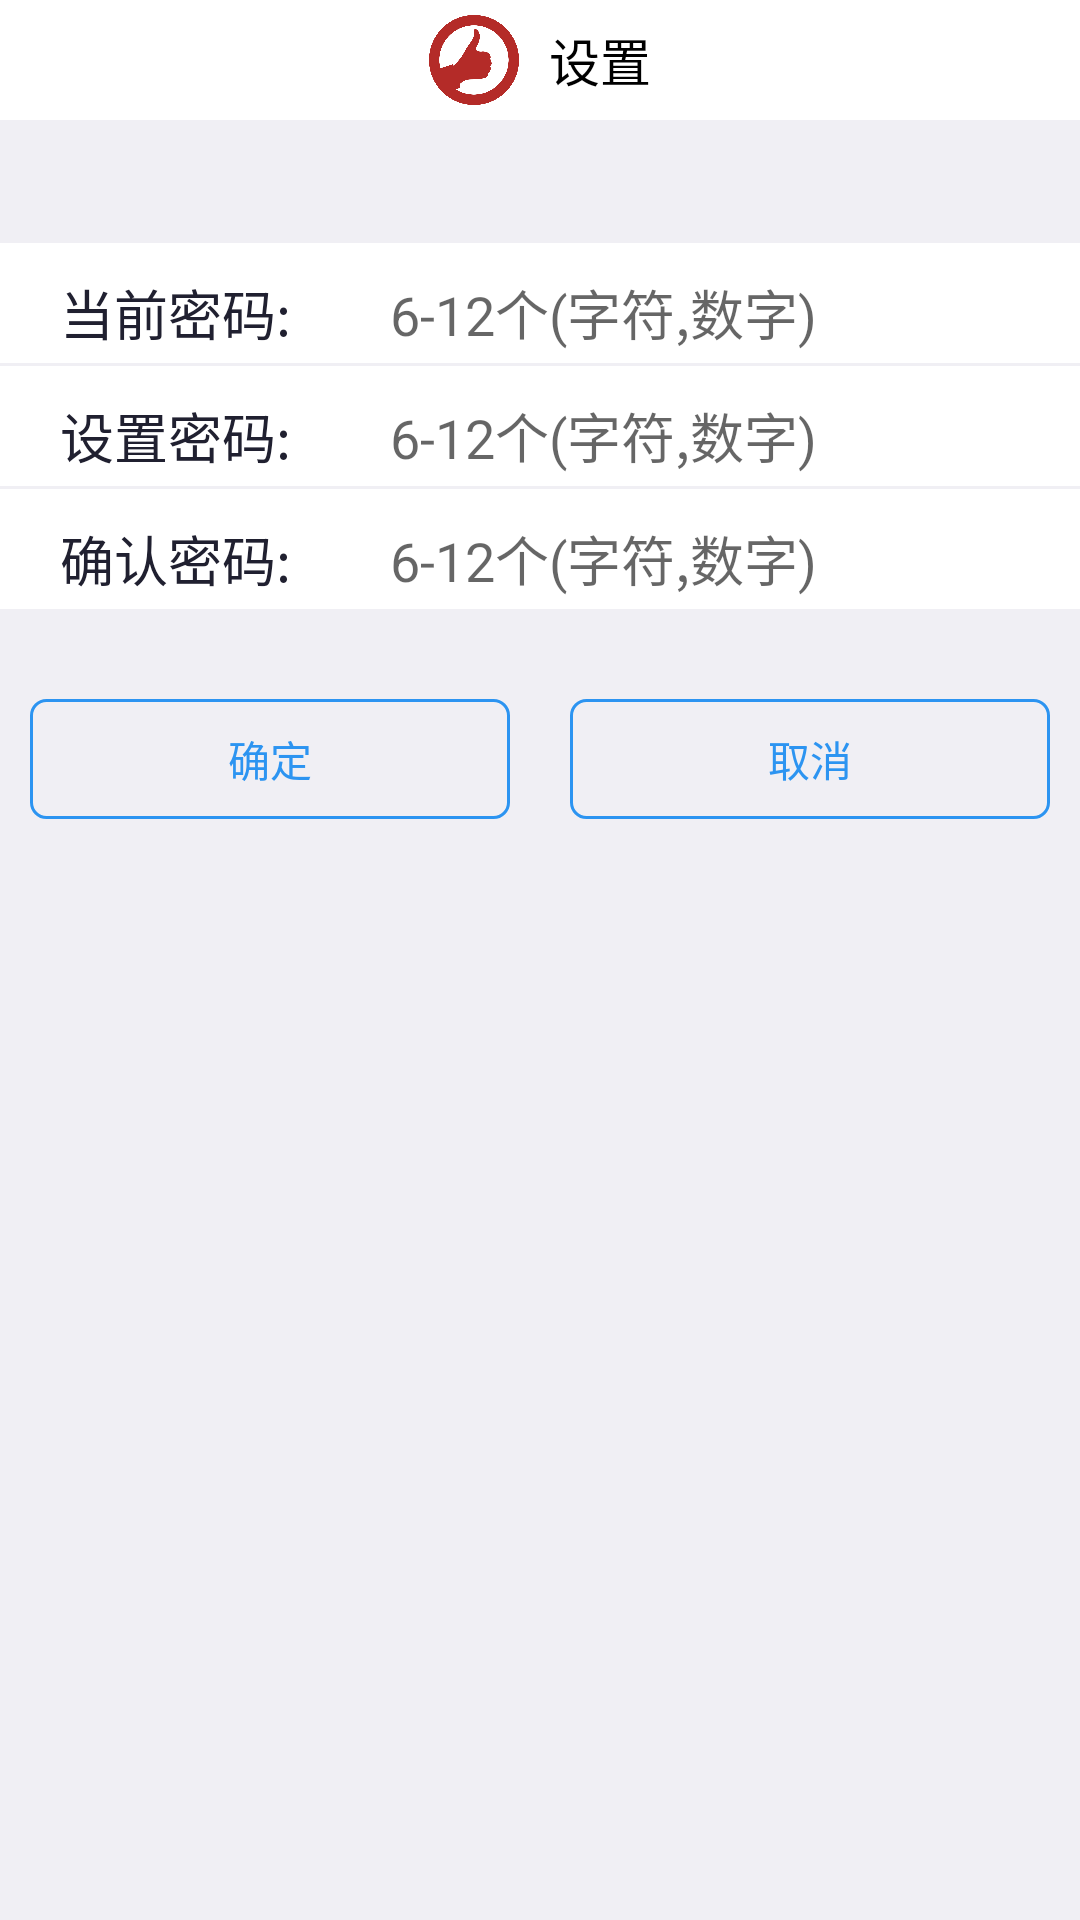

Write the Android layout XML for this screen, with the resource values it uses.
<!-- AndroidManifest.xml: fallback theme Theme.MaterialComponents.DayNight.NoActionBar -->
<!-- res/layout/layout_change_secret.xml -->
<?xml version="1.0" encoding="utf-8"?>
<LinearLayout xmlns:android="http://schemas.android.com/apk/res/android"
              android:orientation="vertical"
              android:layout_width="match_parent"
              android:layout_height="match_parent">

    <include layout="@layout/layout_person_head"/>

    <View android:layout_width="fill_parent"
          android:layout_height="40dp"
          android:background="#F0EFF4"
            />

    <LinearLayout android:layout_width="fill_parent"
                  android:orientation="vertical"
                  android:background="@color/white"
                  android:layout_height="wrap_content">
        <View android:layout_width="fill_parent"
              android:layout_height="1dp"
              android:background="#F0EFF4"
                />

        <RelativeLayout android:layout_width="fill_parent"
                        android:layout_height="40dp">
            <TextView android:layout_width="100dp"
                      android:layout_height="wrap_content"
                      android:text="当前密码:"
                      android:id="@+id/uid"
                      android:textColor="@color/black2"
                      android:layout_marginLeft="20dp"
                      android:layout_marginTop="10dp"
                      android:textSize="18sp"
                    />
            <EditText android:layout_width="match_parent"
                      android:layout_toRightOf="@+id/uid"
                      android:layout_marginLeft="10dp"
                      android:inputType="textPassword"
                      android:background="@null"
                      android:id="@+id/current_secret"
                      android:layout_marginTop="10dp"
                      android:hint="6-12个(字符,数字)"
                      android:layout_height="wrap_content"/>
        </RelativeLayout>


        <View android:layout_width="fill_parent"
              android:layout_height="1dp"
              android:background="#F0EFF4"
                />

        <RelativeLayout android:layout_width="fill_parent"
                        android:layout_height="40dp">
            <TextView android:layout_width="100dp"
                      android:layout_height="wrap_content"
                      android:text="设置密码:"
                      android:id="@+id/uid1"
                      android:textColor="@color/black2"
                      android:layout_marginLeft="20dp"
                      android:layout_marginTop="10dp"
                      android:textSize="18sp"
                    />
            <EditText android:layout_width="match_parent"
                      android:layout_toRightOf="@+id/uid1"
                      android:layout_marginLeft="10dp"
                      android:background="@null"
                      android:id="@+id/new_secret"
                      android:inputType="textPassword"
                      android:layout_marginTop="10dp"
                      android:hint="6-12个(字符,数字)"
                      android:layout_height="wrap_content"/>
        </RelativeLayout>

        <View android:layout_width="fill_parent"
              android:layout_height="1dp"
              android:background="#F0EFF4"
                />

        <RelativeLayout android:layout_width="fill_parent"
                        android:layout_height="40dp">
            <TextView android:layout_width="100dp"
                      android:layout_height="wrap_content"
                      android:text="确认密码:"
                      android:id="@+id/uid2"
                      android:textColor="@color/black2"
                      android:layout_marginLeft="20dp"
                      android:layout_marginTop="10dp"
                      android:textSize="18sp"
                    />
            <EditText android:layout_width="match_parent"
                      android:layout_toRightOf="@+id/uid2"
                      android:layout_marginLeft="10dp"
                      android:background="@null"
                      android:id="@+id/new_secret_again"
                      android:inputType="textPassword"
                      android:layout_marginTop="10dp"
                      android:hint="6-12个(字符,数字)"
                      android:layout_height="wrap_content"/>
        </RelativeLayout>

    </LinearLayout>

    <LinearLayout android:layout_width="fill_parent"
                  android:background="#F0EFF4"
                  android:layout_height="match_parent">

        <Button android:layout_width="0dp"
                android:layout_weight="1"
                style="@style/ButtonStyle"
                android:text="确定"
                android:id="@+id/secret_confirm"
                android:layout_marginTop="30dp"
                android:layout_marginLeft="10dp"
                android:layout_marginRight="10dp"
                android:layout_height="40dp"/>
        <Button android:layout_width="0dp"
                android:layout_weight="1"
                style="@style/ButtonStyle"
                android:text="取消"
                android:id="@+id/secret_cancle"
                android:layout_marginTop="30dp"
                android:layout_marginLeft="10dp"
                android:layout_marginRight="10dp"
                android:layout_height="40dp"/>
    </LinearLayout>

</LinearLayout>
<!-- res/layout/layout_person_head.xml (included above) -->
<?xml version="1.0" encoding="utf-8"?>
<RelativeLayout xmlns:android="http://schemas.android.com/apk/res/android"
                android:layout_width="fill_parent"
                android:layout_height="40dp"
                android:background="@color/white"
                android:orientation="horizontal">
    <LinearLayout android:layout_width="wrap_content"
                  android:id="@+id/top_left_ly"
                  android:visibility="invisible"
                  android:paddingLeft="15dp"
                  android:paddingRight="15dp"
                  android:layout_height="fill_parent">
        <ImageView
                android:id="@+id/top_left_iv"
                android:layout_width="wrap_content"
                android:layout_height="fill_parent"
                android:contentDescription="@string/app_name"
               />// android:src="@drawable/top_back"
                />
        <View android:layout_width="1dp"
              android:layout_marginLeft="10dp"
              android:layout_marginTop="5dp"
              android:background="@color/gray2"
              android:layout_height="30dp"/>

    </LinearLayout>

    <LinearLayout
            android:id="@+id/top_center_ly"
            android:layout_centerInParent="true"
            android:layout_margin="5dp"
            android:layout_width="wrap_content"
            android:layout_height="fill_parent"
            android:visibility="visible">

        <ImageView
                android:layout_width="30dp"
                android:layout_height="30dp"
                android:layout_gravity="center"
                android:src="@drawable/logo"
                android:id="@+id/top_center_iv"
                android:layout_marginRight="10dp"
                android:visibility="visible"/>

        <TextView
                android:id="@+id/top_center_tv"
                android:layout_width="wrap_content"
                android:layout_height="match_parent"
                android:gravity="center"
                android:text="设置"
                android:textColor="@android:color/black"
                android:textSize="17sp"
                android:visibility="visible"/>
    </LinearLayout>

    <LinearLayout android:layout_width="wrap_content"
                  android:id="@+id/top_right_ly"
                  android:visibility="invisible"
                  android:paddingLeft="15dp"
                  android:paddingRight="15dp"
                  android:layout_alignParentRight="true"
                  android:layout_height="fill_parent">

        <View android:layout_width="1dp"
              android:layout_marginRight="10dp"
              android:layout_marginTop="5dp"
              android:background="@color/gray2"
              android:layout_height="30dp"/>

        <ImageView
                android:layout_width="wrap_content"
                android:layout_height="wrap_content"
                android:layout_gravity="center"
                android:contentDescription="@string/app_name"
               />// android:src="@drawable/top_right"
                />

    </LinearLayout>/


</RelativeLayout>
<!-- resources referenced by this layout -->
<resources>
  <color name="black2">#202030</color>
  <color name="gray2">#DCDCDC</color>
  <color name="white">#FFFFFF</color>
  <!-- drawable logo: png bitmap (drawable-hdpi, 13249 bytes) -->
  <!-- drawable top_back: png bitmap (drawable-hdpi, 18358 bytes) -->
  <!-- drawable top_right: png bitmap (drawable-hdpi, 18445 bytes) -->
  <string name="app_name">电梯授权</string>
  <style name="ButtonStyle">
          <item name="android:textColor">@drawable/btn_text_selector</item>
          <item name="android:background">@drawable/btn_bg_selector</item>
          <item name="android:layout_marginLeft">30dp</item>
          <item name="android:layout_marginRight">30dp</item>
          <item name="android:layout_marginBottom">10dp</item>
      </style>
  <!-- drawable btn_text_selector (drawable) -->
  <?xml version="1.0" encoding="utf-8"?>
  <selector xmlns:android="http://schemas.android.com/apk/res/android">
      <item android:color="@color/white" android:state_pressed="true"/>
      <item android:color="@color/blue3"/>
  </selector>
  <!-- drawable btn_bg_selector (drawable) -->
  <?xml version="1.0" encoding="utf-8"?>
  <selector xmlns:android="http://schemas.android.com/apk/res/android">
      <item android:drawable="@drawable/frame_bg_blue_down" android:state_pressed="true"/>
      <item android:drawable="@drawable/frame_bg_blue"/>
  
  </selector>
  <color name="blue3">#2C94F1</color>
  <!-- drawable frame_bg_blue_down (drawable) -->
  <?xml version="1.0" encoding="utf-8"?>
  <layer-list xmlns:android="http://schemas.android.com/apk/res/android">
    <item>
      <shape>
          <stroke android:width="1dp" android:color="@color/blue3" />
          <solid android:color="@color/blue3" />
          <corners android:radius="5dp" />
      </shape>
    </item>
  </layer-list>
  <!-- drawable frame_bg_blue (drawable) -->
  <?xml version="1.0" encoding="utf-8"?>
  <layer-list xmlns:android="http://schemas.android.com/apk/res/android">
    <item>
      <shape>
          <stroke android:width="1dp" android:color="@color/blue3" />
          <solid android:color="@color/transparent" />
          <corners android:radius="5dp" />
      </shape>
    </item>
  </layer-list>
  <color name="transparent">#00000000</color>
</resources>
